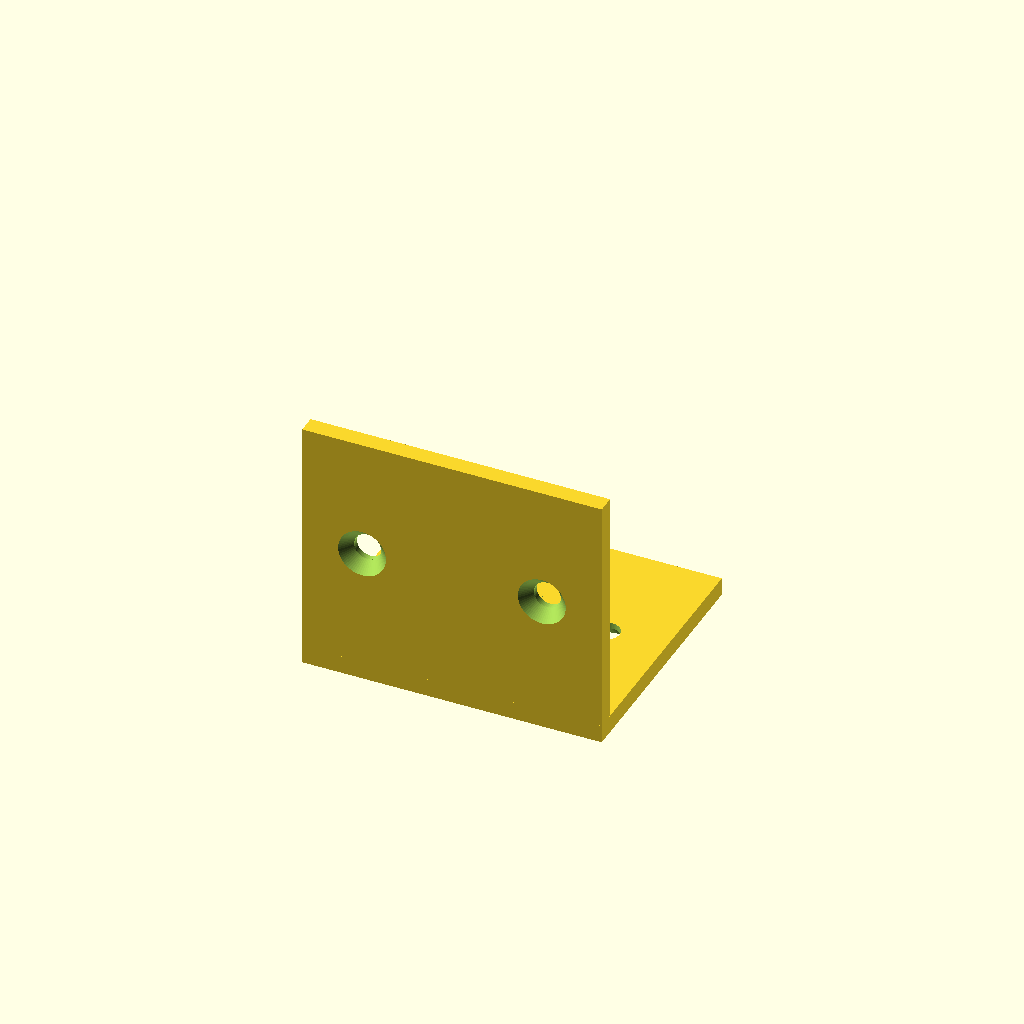
Cell 1: rendered with the file's own defaults.
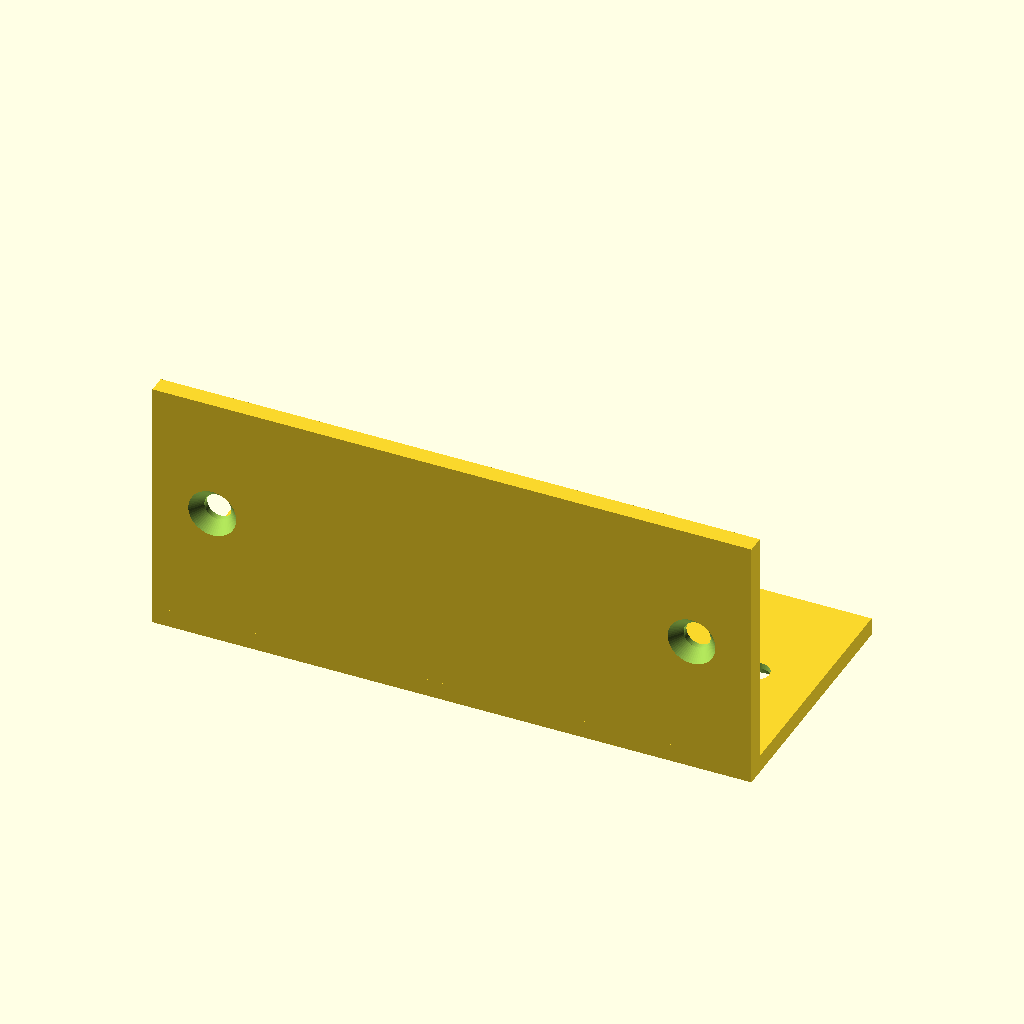
Cell 2 — width set to 100, the other parameters unchanged.
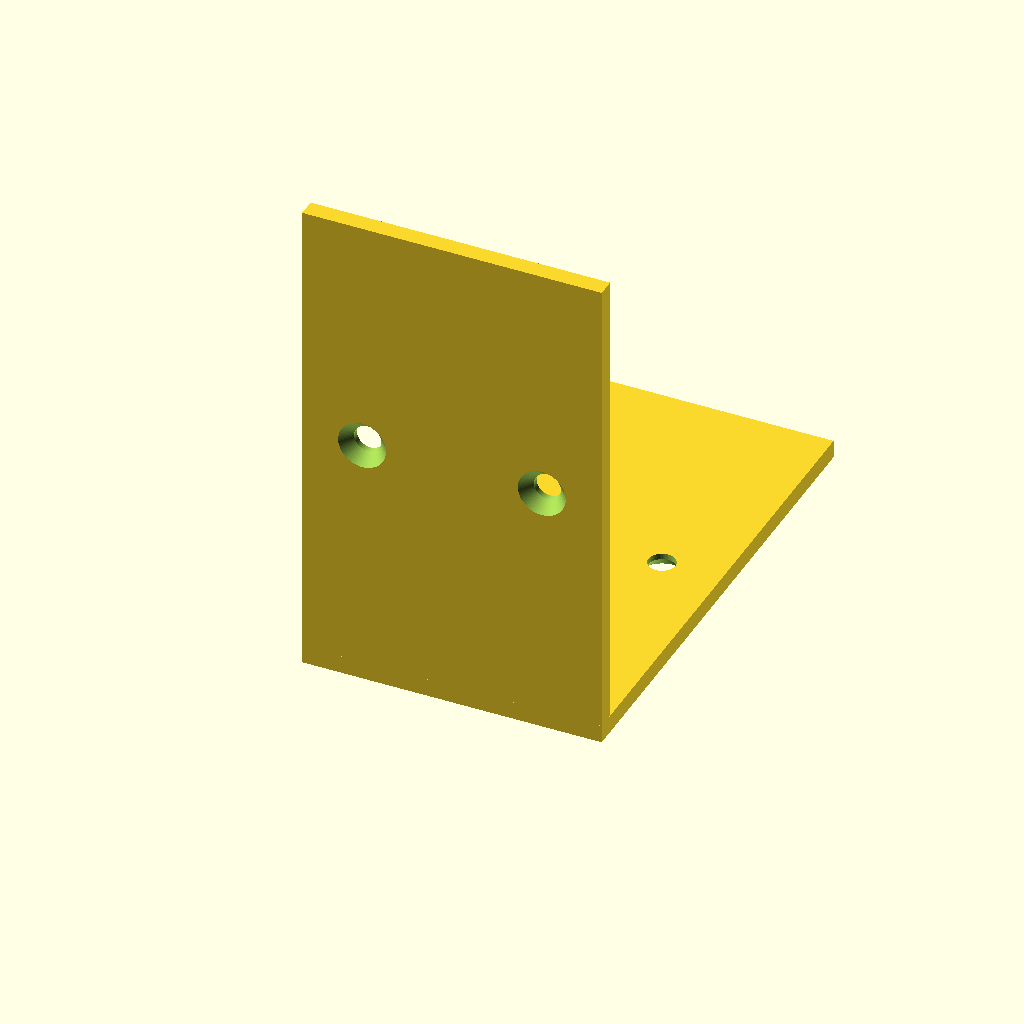
Cell 3: flange_len = 80 (everything else at default).
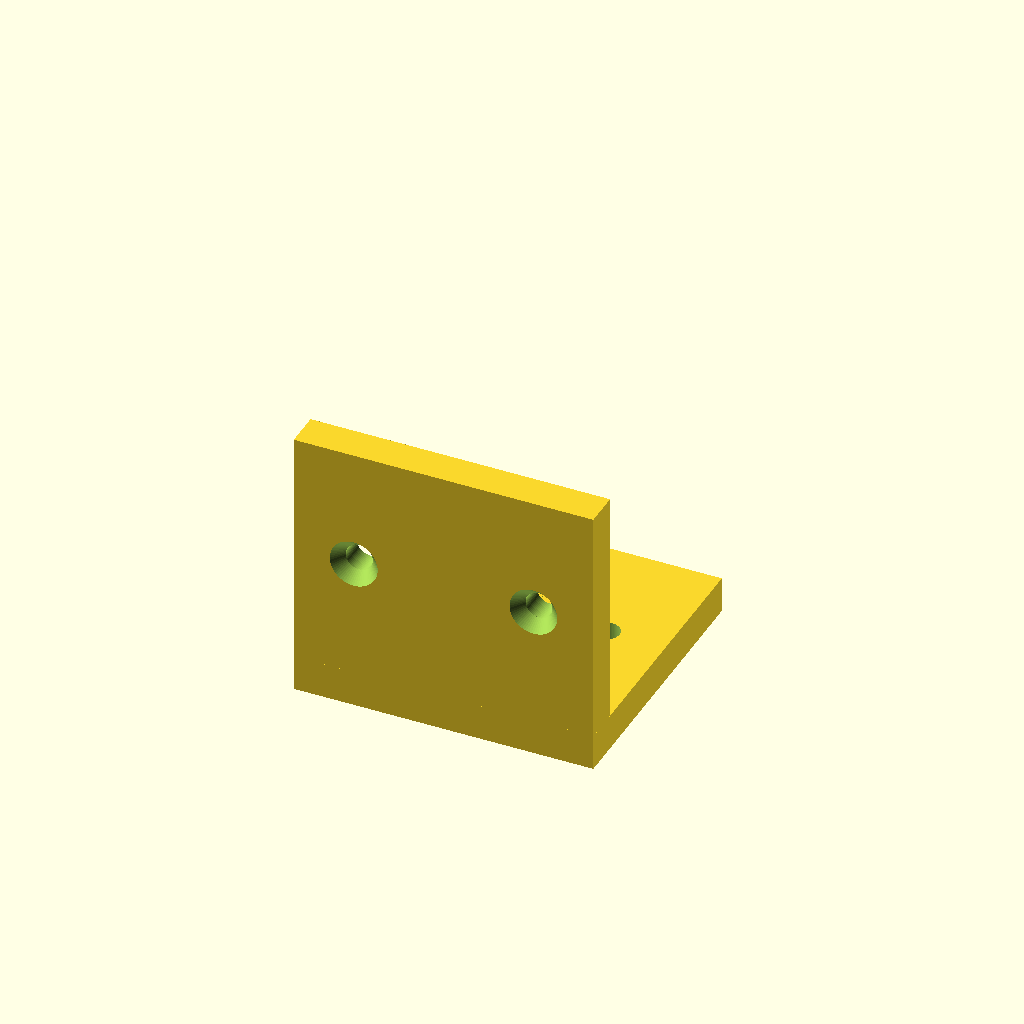
Cell 4: the same model with thickness = 6.
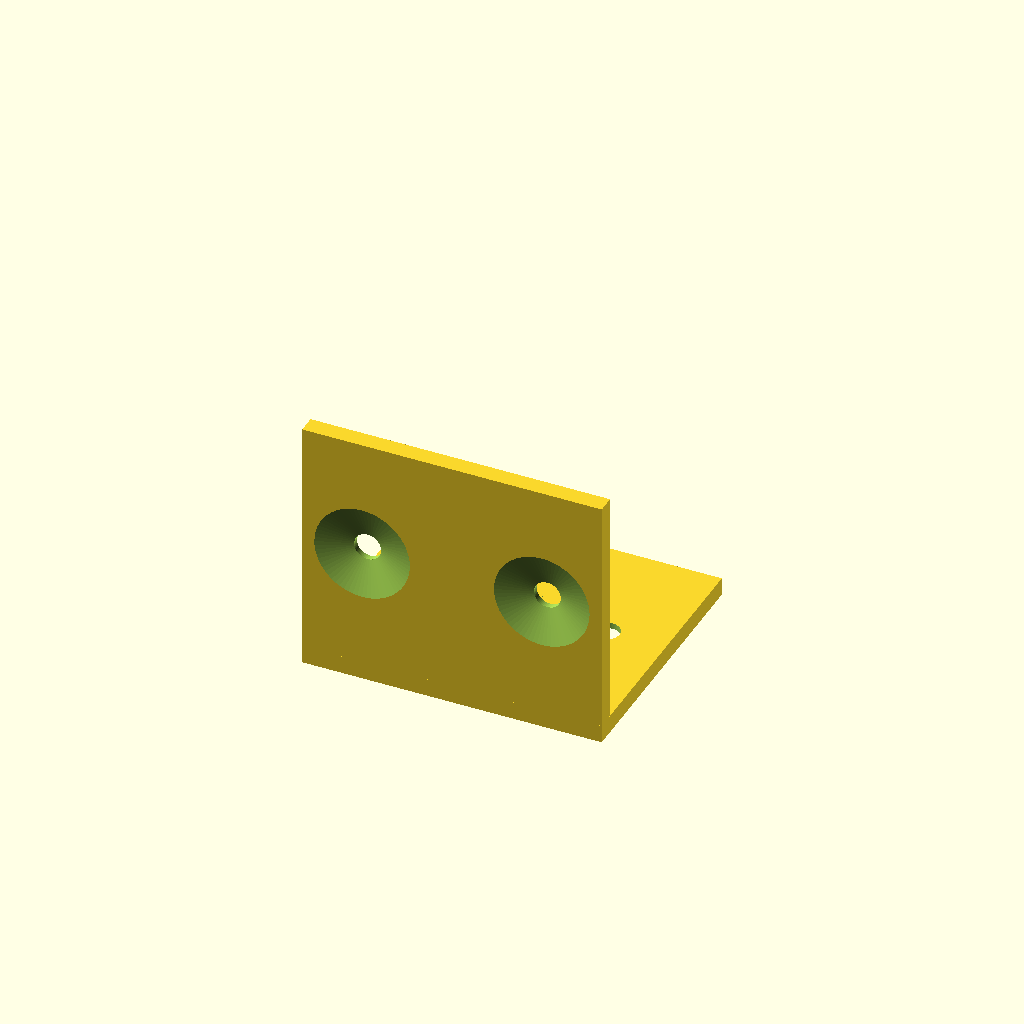
Cell 5: the same model with csink_d = 16.
All cells are drawn from one camera (rotation 55°, 0°, 25°, orthographic, colour scheme Cornfield), so only the parameter changes between them.
Source of the model, results/tier-2-l-bracket/bare_gpt-5.6-sol-7fa847a8ed57-2026-09-05T10-39-15-376Z/final.scad:
$fn = 64;

width      = 50;
flange_len = 40;
thickness  = 3;

hole_d     = 4.5;
csink_d    = 8;
csink_depth = 2;

hole_x = width / 2 - 10;
horizontal_y = flange_len / 2;
vertical_z   = flange_len / 2;

eps = 0.01;

module bracket() {
    union() {
        // Horizontal flange
        translate([-width / 2, 0, -thickness])
            cube([width, flange_len, thickness]);

        // Vertical flange
        translate([-width / 2, -thickness, 0])
            cube([width, thickness, flange_len]);

        // Outer corner connection
        translate([-width / 2, -thickness, -thickness])
            cube([width, thickness, thickness]);
    }
}

module horizontal_countersunk_hole(x, y) {
    // Through-hole
    translate([x, y, -thickness - eps])
        cylinder(
            h = thickness + 2 * eps,
            d = hole_d
        );

    // Countersink from the outer/bottom surface
    translate([x, y, -thickness - eps])
        cylinder(
            h = csink_depth + eps,
            d1 = csink_d,
            d2 = hole_d
        );
}

module vertical_countersunk_hole(x, z) {
    // Through-hole
    translate([x, -thickness - eps, z])
        rotate([-90, 0, 0])
            cylinder(
                h = thickness + 2 * eps,
                d = hole_d
            );

    // Countersink from the outer/back surface
    translate([x, -thickness - eps, z])
        rotate([-90, 0, 0])
            cylinder(
                h = csink_depth + eps,
                d1 = csink_d,
                d2 = hole_d
            );
}

difference() {
    bracket();

    for (x = [-hole_x, hole_x])
        horizontal_countersunk_hole(x, horizontal_y);

    for (x = [-hole_x, hole_x])
        vertical_countersunk_hole(x, vertical_z);
}
Parameter table extracted from the source (name, type, default, range or options):
width: number, default 50
flange_len: number, default 40
thickness: number, default 3
hole_d: number, default 4.5
csink_d: number, default 8
csink_depth: number, default 2
eps: number, default 0.01
